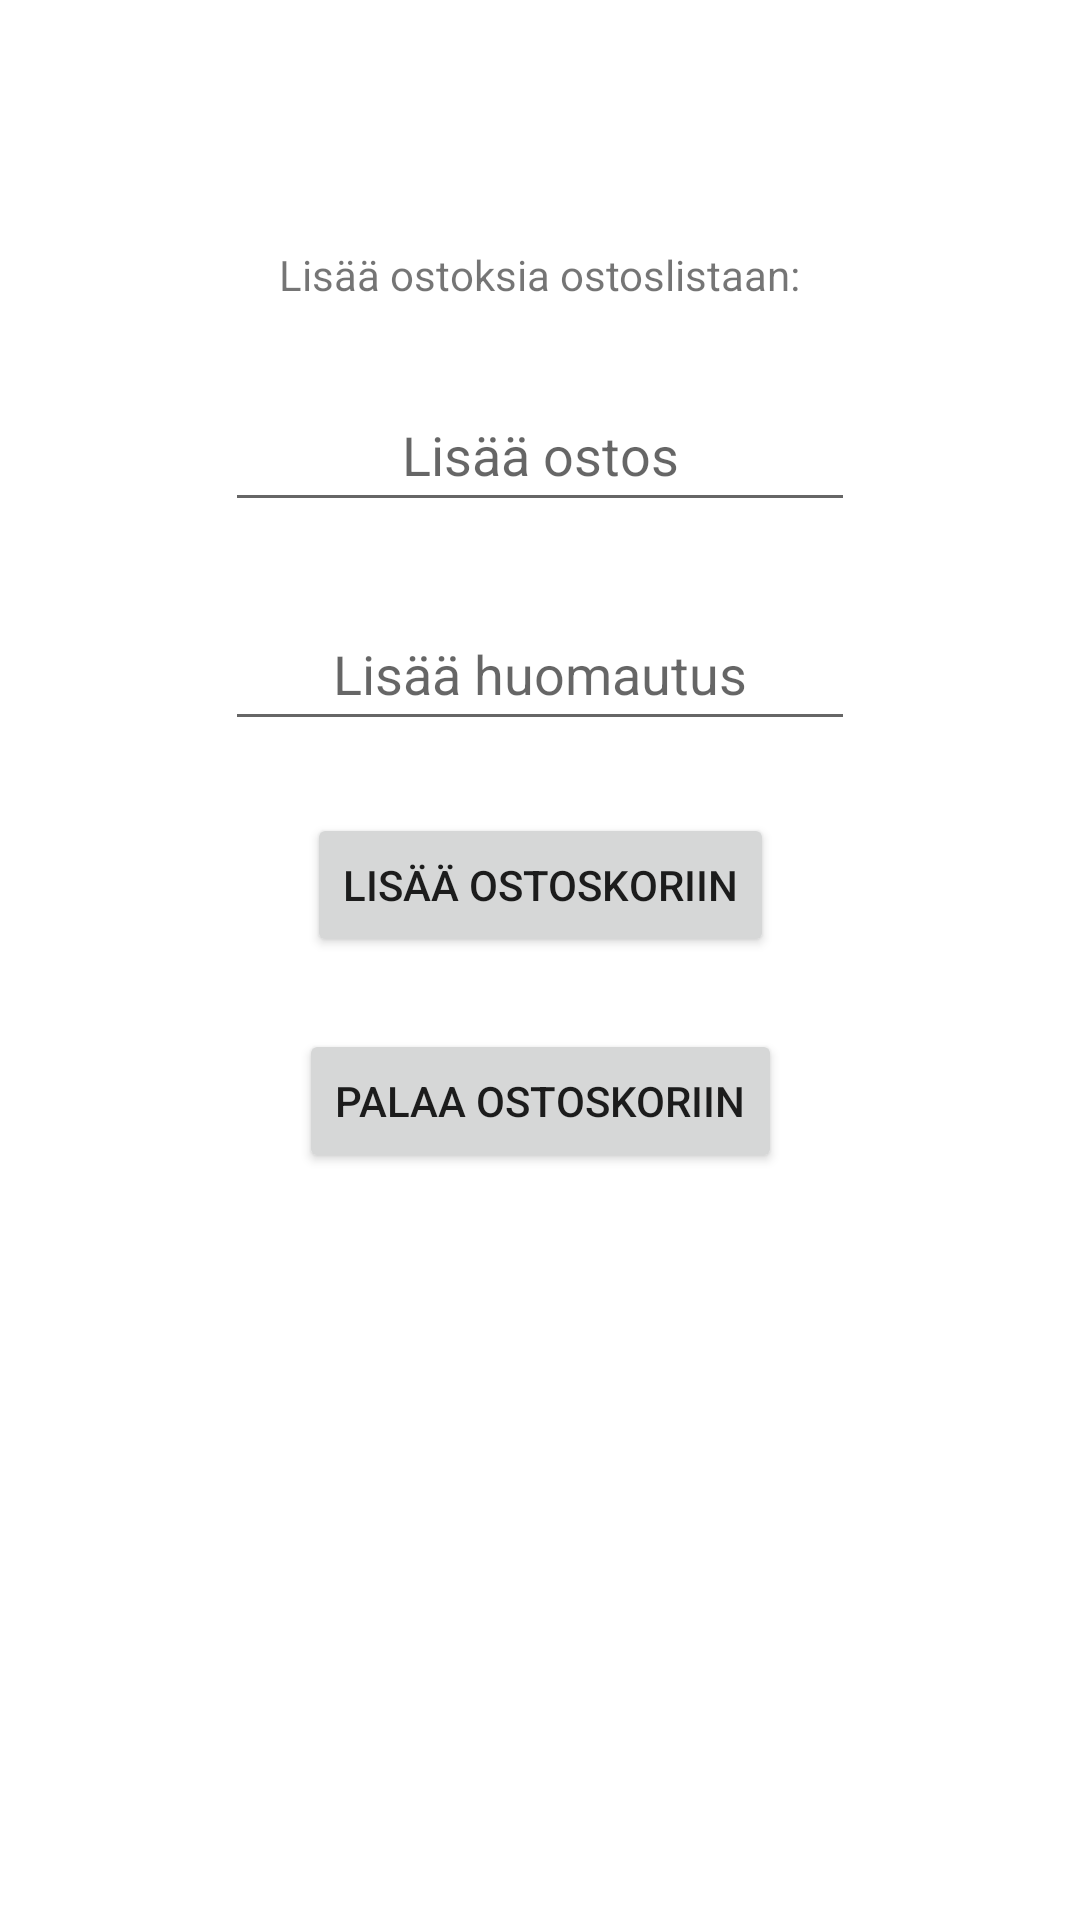

This screen was rendered from an Android layout file. Write that file and the resources it references.
<!-- AndroidManifest.xml: application theme Theme.Vko_11 -->
<!-- res/layout/activity_add_to_list.xml -->
<?xml version="1.0" encoding="utf-8"?>
<androidx.constraintlayout.widget.ConstraintLayout xmlns:android="http://schemas.android.com/apk/res/android"
    xmlns:app="http://schemas.android.com/apk/res-auto"
    xmlns:tools="http://schemas.android.com/tools"
    android:layout_width="match_parent"
    android:layout_height="match_parent"
    tools:context=".AddToListActivity">

    <TextView
        android:id="@+id/txtHeading"
        android:layout_width="wrap_content"
        android:layout_height="wrap_content"
        android:text="Lisää ostoksia ostoslistaan:"
        app:layout_constraintBottom_toBottomOf="parent"
        app:layout_constraintEnd_toEndOf="parent"
        app:layout_constraintStart_toStartOf="parent"
        app:layout_constraintTop_toTopOf="parent"
        app:layout_constraintVertical_bias="0.132" />

    <EditText
        android:id="@+id/editTxtItem"
        android:layout_width="wrap_content"
        android:layout_height="48dp"
        android:layout_marginTop="25dp"
        android:ems="10"
        android:hint="Lisää ostos"
        android:inputType="textPersonName"
        android:textAlignment="center"
        app:layout_constraintEnd_toEndOf="parent"
        app:layout_constraintStart_toStartOf="parent"
        app:layout_constraintTop_toBottomOf="@+id/txtHeading" />

    <EditText
        android:id="@+id/editTxtNotice"
        android:layout_width="wrap_content"
        android:layout_height="48dp"
        android:layout_marginTop="25dp"
        android:ems="10"
        android:hint="Lisää huomautus"
        android:inputType="textPersonName"
        android:textAlignment="center"
        app:layout_constraintEnd_toEndOf="parent"
        app:layout_constraintStart_toStartOf="parent"
        app:layout_constraintTop_toBottomOf="@+id/editTxtItem" />

    <Button
        android:id="@+id/btnAddToList"
        android:layout_width="wrap_content"
        android:layout_height="wrap_content"
        android:layout_marginTop="24dp"
        android:onClick="AddPurchase"
        android:text="Lisää ostoskoriin"
        android:textAlignment="center"
        app:layout_constraintEnd_toEndOf="parent"
        app:layout_constraintStart_toStartOf="parent"
        app:layout_constraintTop_toBottomOf="@+id/editTxtNotice" />

    <Button
        android:id="@+id/btnReturn"
        android:layout_width="wrap_content"
        android:layout_height="wrap_content"
        android:layout_marginTop="24dp"
        android:onClick="switchBackToList"
        android:text="Palaa ostoskoriin"
        app:layout_constraintEnd_toEndOf="parent"
        app:layout_constraintStart_toStartOf="parent"
        app:layout_constraintTop_toBottomOf="@+id/btnAddToList" />

</androidx.constraintlayout.widget.ConstraintLayout>
<!-- resources referenced by this layout -->
<resources>
  <style name="Theme.Vko_11" parent="Theme.MaterialComponents.DayNight.DarkActionBar">
          
          <item name="colorPrimary">@color/purple_500</item>
          <item name="colorPrimaryVariant">@color/purple_700</item>
          <item name="colorOnPrimary">@color/white</item>
          
          <item name="colorSecondary">@color/teal_200</item>
          <item name="colorSecondaryVariant">@color/teal_700</item>
          <item name="colorOnSecondary">@color/black</item>
          
          <item name="android:statusBarColor">?attr/colorPrimaryVariant</item>
          
      </style>
  <!-- not gathered from this repository: default colours our renderer supplied (Android Studio template values) -->
  <color name="purple_500">#FF6200EE</color>
  <color name="purple_700">#FF3700B3</color>
  <color name="teal_200">#FF03DAC5</color>
  <color name="teal_700">#FF018786</color>
  <color name="black">#FF000000</color>
  <color name="white">#FFFFFFFF</color>
</resources>
